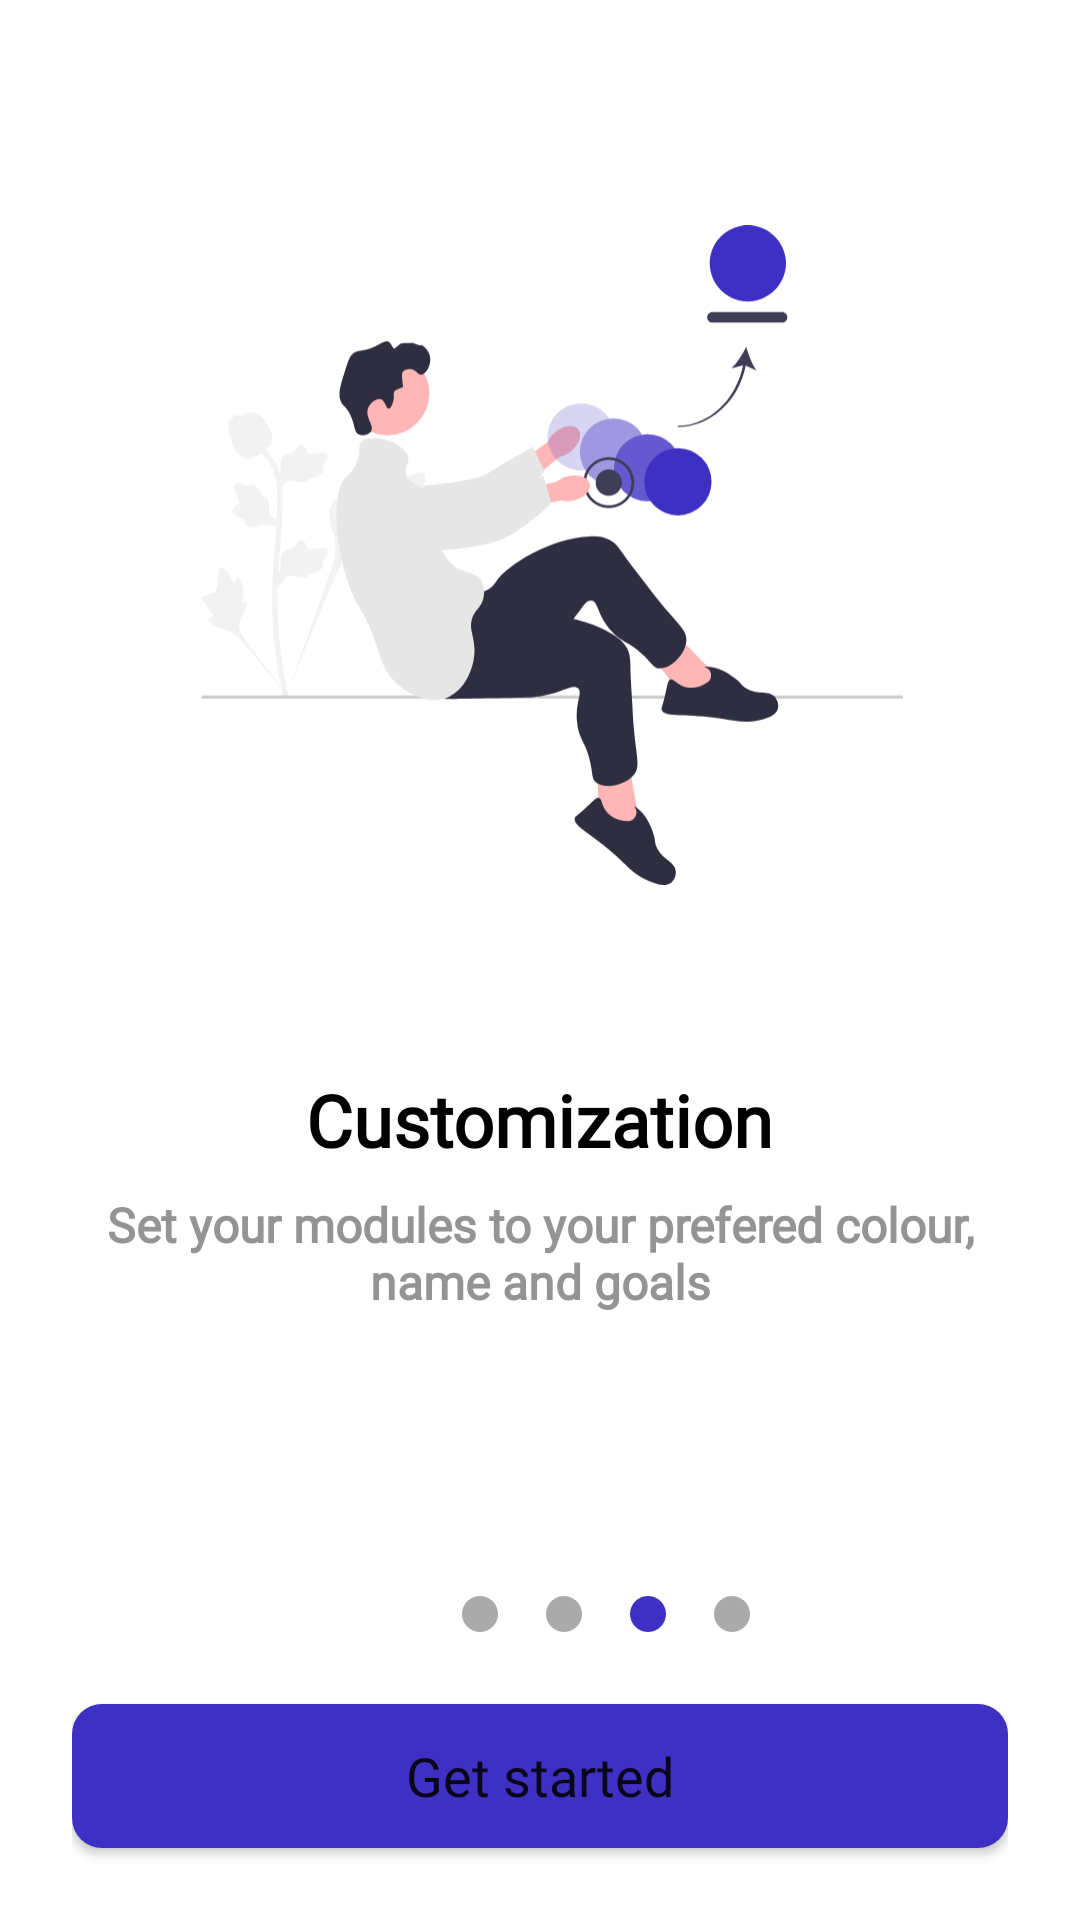

This screen was rendered from an Android layout file. Write that file and the resources it references.
<!-- AndroidManifest.xml: application theme Theme.Socrata -->
<!-- res/layout/activity_welcome_page3.xml -->
<?xml version="1.0" encoding="utf-8"?>
<androidx.constraintlayout.widget.ConstraintLayout xmlns:android="http://schemas.android.com/apk/res/android"
    xmlns:app="http://schemas.android.com/apk/res-auto"
    xmlns:tools="http://schemas.android.com/tools"
    android:layout_width="match_parent"
    android:layout_height="match_parent"
    tools:context=".LoginActivity">

    
    <com.google.android.material.appbar.AppBarLayout
        android:id="@+id/appBarLayout"
        android:layout_width="match_parent"
        android:layout_height="wrap_content"
        app:layout_constraintEnd_toEndOf="parent"
        app:layout_constraintStart_toStartOf="parent"
        app:layout_constraintTop_toTopOf="parent">

        <androidx.constraintlayout.widget.ConstraintLayout
            android:layout_width="match_parent"
            android:layout_height="match_parent"/>

    </com.google.android.material.appbar.AppBarLayout>

    <androidx.constraintlayout.widget.ConstraintLayout
        android:layout_width="0dp"
        android:layout_height="0dp"
        android:layout_marginStart="24dp"
        android:layout_marginEnd="24dp"
        app:layout_constraintBottom_toBottomOf="parent"
        app:layout_constraintEnd_toEndOf="parent"
        app:layout_constraintStart_toStartOf="parent"
        app:layout_constraintTop_toBottomOf="@+id/appBarLayout">

        <TextView
            android:id="@+id/textViewTitle"
            android:layout_width="wrap_content"
            android:layout_height="wrap_content"
            android:fontFamily="@font/roboto"
            android:text="Customization"
            android:textColor="@color/black"
            android:textSize="24sp"
            android:textStyle="bold"
            app:layout_constraintEnd_toEndOf="parent"
            app:layout_constraintStart_toStartOf="parent"
            app:layout_constraintTop_toBottomOf="@+id/imageView7" />

        <TextView
            android:id="@+id/textViewTitle2"
            android:layout_width="wrap_content"
            android:layout_height="wrap_content"
            android:layout_marginTop="8dp"
            android:fontFamily="@font/roboto"
            android:text="Set your modules to your prefered colour, name and goals"
            android:textAlignment="center"
            android:textColor="#949494"
            android:textSize="16sp"
            android:textStyle="bold"
            app:layout_constraintEnd_toEndOf="parent"
            app:layout_constraintHorizontal_bias="0.498"
            app:layout_constraintStart_toStartOf="parent"
            app:layout_constraintTop_toBottomOf="@+id/textViewTitle" />

        <Button
            android:id="@+id/buttonGetStarted"
            android:layout_width="0dp"
            android:layout_height="wrap_content"
            android:layout_marginBottom="24dp"
            android:background="@drawable/main_button"
            android:fontFamily="@font/poppins_bold"
            android:minHeight="48dp"
            android:text="Get started"
            android:textAllCaps="false"
            android:textSize="18sp"
            app:layout_constraintBottom_toBottomOf="parent"
            app:layout_constraintEnd_toEndOf="parent"
            app:layout_constraintHorizontal_bias="0.0"
            app:layout_constraintStart_toStartOf="parent" />

        <ImageView
            android:id="@+id/imageView7"
            android:layout_width="234dp"
            android:layout_height="344dp"
            android:layout_marginStart="8dp"
            android:layout_marginBottom="270dp"
            app:layout_constraintBottom_toBottomOf="parent"
            app:layout_constraintEnd_toEndOf="parent"
            app:layout_constraintStart_toStartOf="parent"
            app:layout_constraintTop_toTopOf="parent"
            app:srcCompat="@drawable/ic_undraw_color_palette_re_dwy7" />

        <ImageView
            android:id="@+id/imageView8"
            android:layout_width="0dp"
            android:layout_height="wrap_content"
            android:layout_marginStart="130dp"
            android:layout_marginBottom="24dp"
            app:layout_constraintBottom_toTopOf="@+id/buttonGetStarted"
            app:layout_constraintStart_toStartOf="parent"
            app:srcCompat="@drawable/welcomepage2" />

        <ImageView
            android:id="@+id/imageView9"
            android:layout_width="0dp"
            android:layout_height="wrap_content"
            android:layout_marginStart="16dp"
            android:layout_marginBottom="24dp"
            app:layout_constraintBottom_toTopOf="@+id/buttonGetStarted"
            app:layout_constraintStart_toEndOf="@+id/imageView8"
            app:srcCompat="@drawable/welcomepage2" />

        <ImageView
            android:id="@+id/imageView10"
            android:layout_width="wrap_content"
            android:layout_height="wrap_content"
            android:layout_marginStart="16dp"
            android:layout_marginBottom="24dp"
            app:layout_constraintBottom_toTopOf="@+id/buttonGetStarted"
            app:layout_constraintStart_toEndOf="@+id/imageView11"
            app:srcCompat="@drawable/welcomepage2" />

        <ImageView
            android:id="@+id/imageView11"
            android:layout_width="wrap_content"
            android:layout_height="wrap_content"
            android:layout_marginStart="16dp"
            android:layout_marginBottom="24dp"
            app:layout_constraintBottom_toTopOf="@+id/buttonGetStarted"
            app:layout_constraintStart_toEndOf="@+id/imageView9"
            app:srcCompat="@drawable/welcomepage" />

    </androidx.constraintlayout.widget.ConstraintLayout>

</androidx.constraintlayout.widget.ConstraintLayout>
<!-- resources referenced by this layout -->
<resources>
  <color name="black">#FF000000</color>
  <!-- drawable ic_undraw_color_palette_re_dwy7: vector/xml drawable (drawable, 16453 chars, omitted) -->
  <!-- drawable main_button (drawable) -->
  <?xml version="1.0" encoding="utf-8"?>
  <selector xmlns:android="http://schemas.android.com/apk/res/android">
      <item android:state_enabled="true">
          <shape android:shape="rectangle">
              <solid android:color="@color/primary_color"></solid>
              <corners android:radius="10dp"></corners>
          </shape>
      </item>
  </selector>
  <!-- drawable welcomepage (drawable) -->
  <?xml version="1.0" encoding="utf-8"?>
  <shape xmlns:android="http://schemas.android.com/apk/res/android"
      android:shape="oval">
  
      <solid android:color="#3E30C2" />
  
      <size
          android:width="12dp"
          android:height="12dp" />
  </shape>
  <!-- drawable welcomepage2 (drawable) -->
  <?xml version="1.0" encoding="utf-8"?>
  <shape xmlns:android="http://schemas.android.com/apk/res/android"
      android:shape="oval">
  
      <solid android:color="#AAAAAA" />
  
      <size
          android:width="12dp"
          android:height="12dp" />
  </shape>
  <style name="Theme.Socrata" parent="Theme.MaterialComponents.DayNight.NoActionBar">
          
          <item name="colorPrimary">@color/primary_color</item>
          <item name="colorPrimaryVariant">@color/primary2_color</item>
          <item name="colorOnPrimary">@color/white</item>
          
          <item name="colorSecondary">@color/teal_200</item>
          <item name="colorSecondaryVariant">@color/teal_700</item>
          <item name="colorOnSecondary">@color/black</item>
          
          <item name="android:statusBarColor" tools:targetApi="l">?attr/colorPrimaryVariant</item>
          
      </style>
  <color name="primary_color">#3E30C2</color>
  <color name="primary2_color">#5450D6</color>
  <color name="white">#FFFFFFFF</color>
  <color name="teal_200">#FF03DAC5</color>
  <color name="teal_700">#FF018786</color>
</resources>
